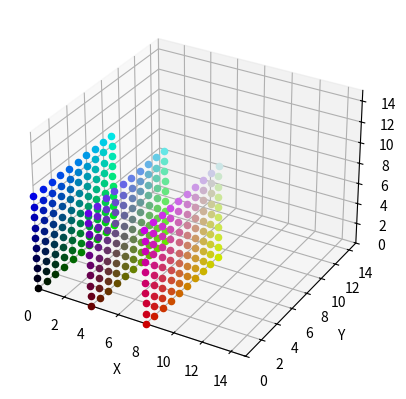

This chart was generated by the following Python code:
'''
3D Scatter Plots
================

Here we show a 3D scatter plot.  I've arranged to create 3 planes of 100 markers.  The planes defined by the
x value are restricted to x = 0, 4 and 8:
            for xs in [x for x in np.arange(10) if (x % 4) == 0]:

To make the plot more interesting I've varied the colors of the markers, dependent on the x, y, z coords:
            c=(xs/10.0,ys/10.0,zs/10.0)
'''

import numpy as np
from mpl_toolkits.mplot3d import Axes3D
import matplotlib.pyplot as plt

figure = plt.figure("3D Scatter Plot")
ax = figure.add_subplot(1,1,1, projection='3d')


marker = "o"

for xs in [x for x in np.arange(10) if (x % 4) == 0]:
    for ys in np.arange(10):
        for zs in np.arange(10):
            ax.scatter(xs, ys, zs, color=(xs/10.0,ys/10.0,zs/10.0), marker=marker)

ax.set_xlabel('X')
ax.set_ylabel('Y')
ax.set_zlabel('Z')
ax.set_xlim3d([0.0, 15.0])
ax.set_ylim3d([0.0, 15.0])
ax.set_zlim3d([0.0, 15.0])

plt.show()

